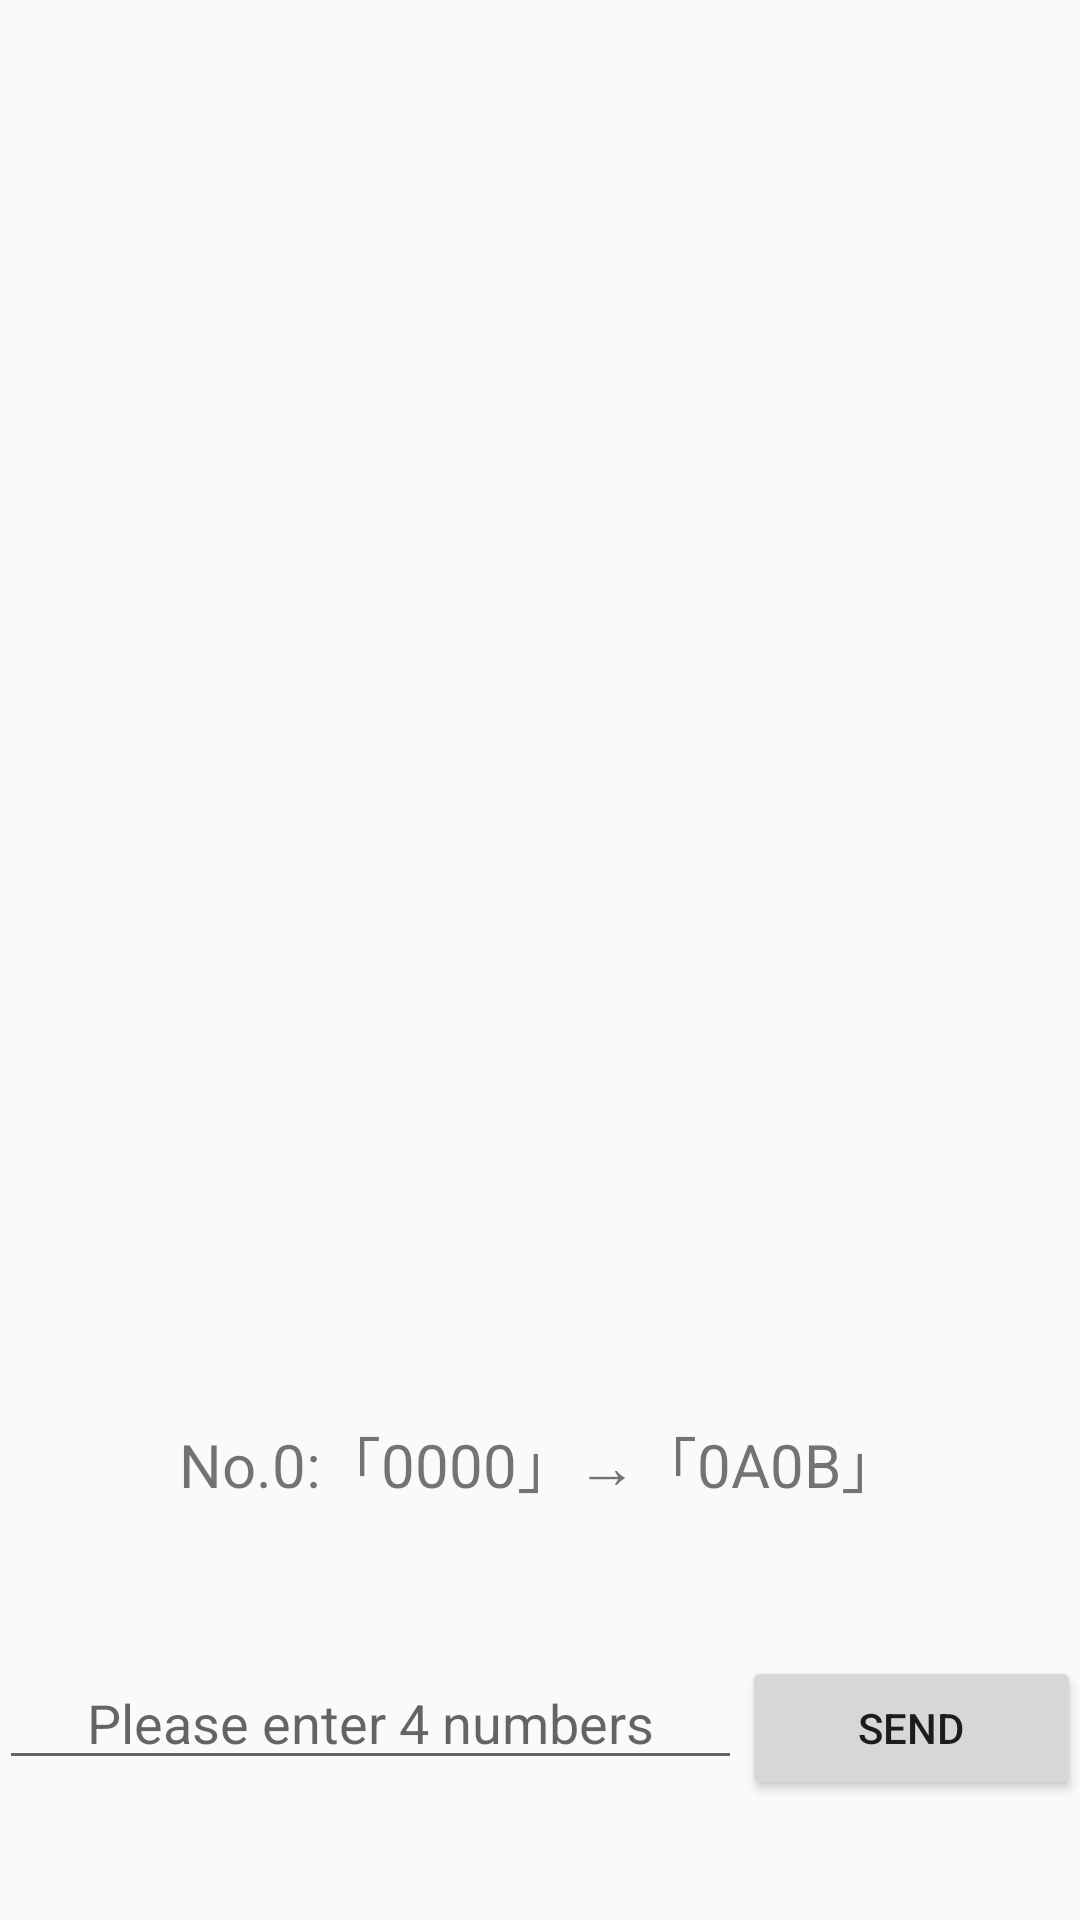

Android layout source for this screen:
<!-- AndroidManifest.xml: application theme AppTheme -->
<!-- res/layout/activity_play.xml -->
<RelativeLayout
    xmlns:android="http://schemas.android.com/apk/res/android"
    xmlns:tools="http://schemas.android.com/tools"
    android:layout_width="match_parent"
    android:layout_height="match_parent"
    android:paddingLeft="@dimen/activity_horizontal_margin"
    android:paddingRight="@dimen/activity_horizontal_margin"
    android:paddingTop="@dimen/activity_vertical_margin"
    android:paddingBottom="@dimen/activity_vertical_margin"
    tools:context="com.ri.bullsandcows.Play">

    <ScrollView
        android:id="@+id/scroll"
        android:layout_width="wrap_content"
        android:layout_height="wrap_content"
        android:layout_centerHorizontal="true"
        android:layout_above="@+id/input"
        android:layout_marginBottom="50dp">

        <TextView
            android:id="@+id/result"
            android:text="@string/result"
            android:layout_width="wrap_content"
            android:layout_height="wrap_content"
            android:textSize="20sp"/>

    </ScrollView>

    <LinearLayout
        android:id="@+id/input"
        android:layout_width="match_parent"
        android:layout_height="wrap_content"
        android:layout_centerHorizontal="true"
        android:layout_alignParentBottom="true"
        android:layout_marginBottom="40dp">

        <EditText
            android:id="@+id/edit_message"
            android:layout_width="0dp"
            android:layout_height="wrap_content"
            android:layout_weight="10"
            android:hint="@string/enter"
            android:inputType="number"
            android:maxLength="4"
            android:gravity="center"/>

        <Button
            android:layout_width="wrap_content"
            android:layout_height="wrap_content"
            android:layout_weight="1"
            android:text="@string/send_button"
            android:onClick="send"/>

    </LinearLayout>

</RelativeLayout>
<!-- resources referenced by this layout -->
<resources>
  <string name="enter">Please enter 4 numbers</string>
  <string name="result">No.0:「0000」→「0A0B」</string>
  <string name="send_button">send</string>
  <style name="AppTheme" parent="Theme.AppCompat.Light.DarkActionBar">
          
      </style>
</resources>
